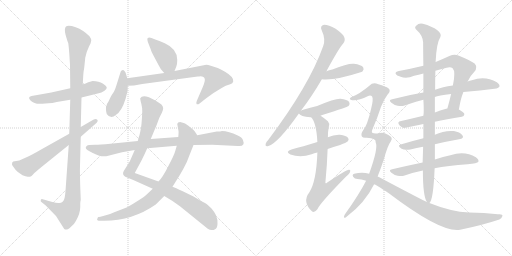
t = 0.00 s
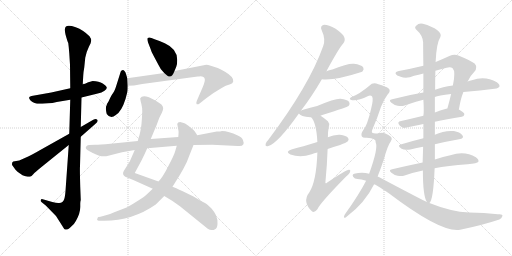
t = 3.58 s
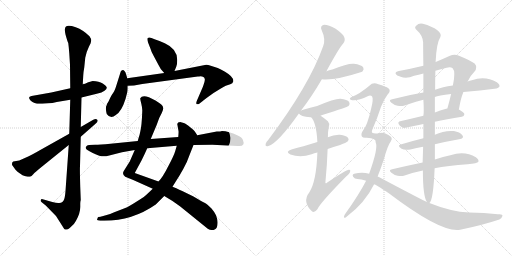
t = 7.16 s
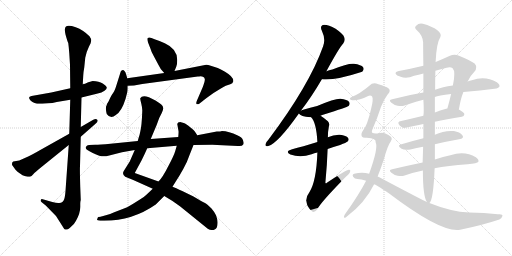
t = 10.73 s
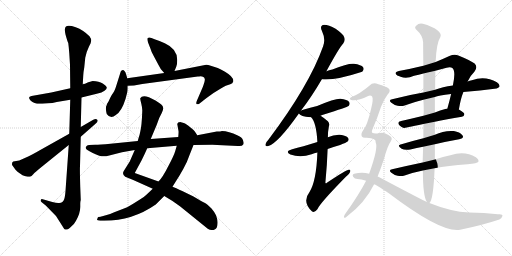
t = 14.31 s
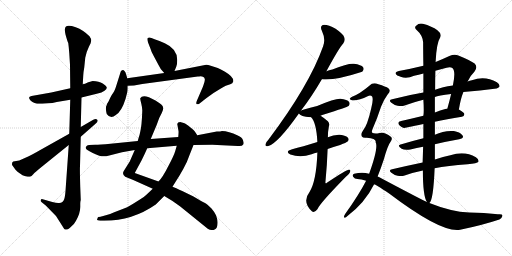
t = 17.89 s

The animated SVG that drew these frames (rendered in a browser with its animation timeline set to each time). Animation: 22 CSS @keyframes rules; one cycle of 17.89 s.

<svg version="1.1" viewBox="0 0 2048 1024" xmlns="http://www.w3.org/2000/svg">
  <g stroke="lightgray" stroke-dasharray="1,1" stroke-width="1" transform="scale(4, 4)">
    <line x1="0" y1="0" x2="256" y2="256"></line>
    <line x1="256" y1="0" x2="0" y2="256"></line>
    <line x1="128" y1="0" x2="128" y2="256"></line>
    <line x1="0" y1="128" x2="256" y2="128"></line>
    <line x1="256" y1="0" x2="512" y2="256"></line>
    <line x1="512" y1="0" x2="256" y2="256"></line>
    <line x1="384" y1="0" x2="384" y2="256"></line>
    <line x1="256" y1="128" x2="512" y2="128"></line>
  </g>
<g transform="scale(1, -1) translate(0, -850)">
   <style type="text/css">
    @keyframes keyframes0 {
      from {
       stroke: black;
       stroke-dashoffset: 553;
       stroke-width: 128;
       }
       64% {
       animation-timing-function: step-end;
       stroke: black;
       stroke-dashoffset: 0;
       stroke-width: 128;
       }
       to {
       stroke: black;
       stroke-width: 1024;
       }
       }
       #make-me-a-hanzi-animation-0 {
         animation: keyframes0 0.700033s both;
         animation-delay: 0.000000s;
         animation-timing-function: linear;
       }
    @keyframes keyframes1 {
      from {
       stroke: black;
       stroke-dashoffset: 1125;
       stroke-width: 128;
       }
       79% {
       animation-timing-function: step-end;
       stroke: black;
       stroke-dashoffset: 0;
       stroke-width: 128;
       }
       to {
       stroke: black;
       stroke-width: 1024;
       }
       }
       #make-me-a-hanzi-animation-1 {
         animation: keyframes1 1.165527s both;
         animation-delay: 0.700033s;
         animation-timing-function: linear;
       }
    @keyframes keyframes2 {
      from {
       stroke: black;
       stroke-dashoffset: 640;
       stroke-width: 128;
       }
       68% {
       animation-timing-function: step-end;
       stroke: black;
       stroke-dashoffset: 0;
       stroke-width: 128;
       }
       to {
       stroke: black;
       stroke-width: 1024;
       }
       }
       #make-me-a-hanzi-animation-2 {
         animation: keyframes2 0.770833s both;
         animation-delay: 1.865560s;
         animation-timing-function: linear;
       }
    @keyframes keyframes3 {
      from {
       stroke: black;
       stroke-dashoffset: 406;
       stroke-width: 128;
       }
       57% {
       animation-timing-function: step-end;
       stroke: black;
       stroke-dashoffset: 0;
       stroke-width: 128;
       }
       to {
       stroke: black;
       stroke-width: 1024;
       }
       }
       #make-me-a-hanzi-animation-3 {
         animation: keyframes3 0.580404s both;
         animation-delay: 2.636393s;
         animation-timing-function: linear;
       }
    @keyframes keyframes4 {
      from {
       stroke: black;
       stroke-dashoffset: 424;
       stroke-width: 128;
       }
       58% {
       animation-timing-function: step-end;
       stroke: black;
       stroke-dashoffset: 0;
       stroke-width: 128;
       }
       to {
       stroke: black;
       stroke-width: 1024;
       }
       }
       #make-me-a-hanzi-animation-4 {
         animation: keyframes4 0.595052s both;
         animation-delay: 3.216797s;
         animation-timing-function: linear;
       }
    @keyframes keyframes5 {
      from {
       stroke: black;
       stroke-dashoffset: 739;
       stroke-width: 128;
       }
       71% {
       animation-timing-function: step-end;
       stroke: black;
       stroke-dashoffset: 0;
       stroke-width: 128;
       }
       to {
       stroke: black;
       stroke-width: 1024;
       }
       }
       #make-me-a-hanzi-animation-5 {
         animation: keyframes5 0.851400s both;
         animation-delay: 3.811849s;
         animation-timing-function: linear;
       }
    @keyframes keyframes6 {
      from {
       stroke: black;
       stroke-dashoffset: 982;
       stroke-width: 128;
       }
       76% {
       animation-timing-function: step-end;
       stroke: black;
       stroke-dashoffset: 0;
       stroke-width: 128;
       }
       to {
       stroke: black;
       stroke-width: 1024;
       }
       }
       #make-me-a-hanzi-animation-6 {
         animation: keyframes6 1.049154s both;
         animation-delay: 4.663249s;
         animation-timing-function: linear;
       }
    @keyframes keyframes7 {
      from {
       stroke: black;
       stroke-dashoffset: 831;
       stroke-width: 128;
       }
       73% {
       animation-timing-function: step-end;
       stroke: black;
       stroke-dashoffset: 0;
       stroke-width: 128;
       }
       to {
       stroke: black;
       stroke-width: 1024;
       }
       }
       #make-me-a-hanzi-animation-7 {
         animation: keyframes7 0.926270s both;
         animation-delay: 5.712403s;
         animation-timing-function: linear;
       }
    @keyframes keyframes8 {
      from {
       stroke: black;
       stroke-dashoffset: 871;
       stroke-width: 128;
       }
       74% {
       animation-timing-function: step-end;
       stroke: black;
       stroke-dashoffset: 0;
       stroke-width: 128;
       }
       to {
       stroke: black;
       stroke-width: 1024;
       }
       }
       #make-me-a-hanzi-animation-8 {
         animation: keyframes8 0.958822s both;
         animation-delay: 6.638673s;
         animation-timing-function: linear;
       }
    @keyframes keyframes9 {
      from {
       stroke: black;
       stroke-dashoffset: 813;
       stroke-width: 128;
       }
       73% {
       animation-timing-function: step-end;
       stroke: black;
       stroke-dashoffset: 0;
       stroke-width: 128;
       }
       to {
       stroke: black;
       stroke-width: 1024;
       }
       }
       #make-me-a-hanzi-animation-9 {
         animation: keyframes9 0.911621s both;
         animation-delay: 7.597495s;
         animation-timing-function: linear;
       }
    @keyframes keyframes10 {
      from {
       stroke: black;
       stroke-dashoffset: 412;
       stroke-width: 128;
       }
       57% {
       animation-timing-function: step-end;
       stroke: black;
       stroke-dashoffset: 0;
       stroke-width: 128;
       }
       to {
       stroke: black;
       stroke-width: 1024;
       }
       }
       #make-me-a-hanzi-animation-10 {
         animation: keyframes10 0.585286s both;
         animation-delay: 8.509116s;
         animation-timing-function: linear;
       }
    @keyframes keyframes11 {
      from {
       stroke: black;
       stroke-dashoffset: 446;
       stroke-width: 128;
       }
       59% {
       animation-timing-function: step-end;
       stroke: black;
       stroke-dashoffset: 0;
       stroke-width: 128;
       }
       to {
       stroke: black;
       stroke-width: 1024;
       }
       }
       #make-me-a-hanzi-animation-11 {
         animation: keyframes11 0.612956s both;
         animation-delay: 9.094402s;
         animation-timing-function: linear;
       }
    @keyframes keyframes12 {
      from {
       stroke: black;
       stroke-dashoffset: 483;
       stroke-width: 128;
       }
       61% {
       animation-timing-function: step-end;
       stroke: black;
       stroke-dashoffset: 0;
       stroke-width: 128;
       }
       to {
       stroke: black;
       stroke-width: 1024;
       }
       }
       #make-me-a-hanzi-animation-12 {
         animation: keyframes12 0.643066s both;
         animation-delay: 9.707358s;
         animation-timing-function: linear;
       }
    @keyframes keyframes13 {
      from {
       stroke: black;
       stroke-dashoffset: 706;
       stroke-width: 128;
       }
       70% {
       animation-timing-function: step-end;
       stroke: black;
       stroke-dashoffset: 0;
       stroke-width: 128;
       }
       to {
       stroke: black;
       stroke-width: 1024;
       }
       }
       #make-me-a-hanzi-animation-13 {
         animation: keyframes13 0.824544s both;
         animation-delay: 10.350424s;
         animation-timing-function: linear;
       }
    @keyframes keyframes14 {
      from {
       stroke: black;
       stroke-dashoffset: 704;
       stroke-width: 128;
       }
       70% {
       animation-timing-function: step-end;
       stroke: black;
       stroke-dashoffset: 0;
       stroke-width: 128;
       }
       to {
       stroke: black;
       stroke-width: 1024;
       }
       }
       #make-me-a-hanzi-animation-14 {
         animation: keyframes14 0.822917s both;
         animation-delay: 11.174968s;
         animation-timing-function: linear;
       }
    @keyframes keyframes15 {
      from {
       stroke: black;
       stroke-dashoffset: 674;
       stroke-width: 128;
       }
       69% {
       animation-timing-function: step-end;
       stroke: black;
       stroke-dashoffset: 0;
       stroke-width: 128;
       }
       to {
       stroke: black;
       stroke-width: 1024;
       }
       }
       #make-me-a-hanzi-animation-15 {
         animation: keyframes15 0.798503s both;
         animation-delay: 11.997885s;
         animation-timing-function: linear;
       }
    @keyframes keyframes16 {
      from {
       stroke: black;
       stroke-dashoffset: 506;
       stroke-width: 128;
       }
       62% {
       animation-timing-function: step-end;
       stroke: black;
       stroke-dashoffset: 0;
       stroke-width: 128;
       }
       to {
       stroke: black;
       stroke-width: 1024;
       }
       }
       #make-me-a-hanzi-animation-16 {
         animation: keyframes16 0.661784s both;
         animation-delay: 12.796388s;
         animation-timing-function: linear;
       }
    @keyframes keyframes17 {
      from {
       stroke: black;
       stroke-dashoffset: 499;
       stroke-width: 128;
       }
       62% {
       animation-timing-function: step-end;
       stroke: black;
       stroke-dashoffset: 0;
       stroke-width: 128;
       }
       to {
       stroke: black;
       stroke-width: 1024;
       }
       }
       #make-me-a-hanzi-animation-17 {
         animation: keyframes17 0.656087s both;
         animation-delay: 13.458172s;
         animation-timing-function: linear;
       }
    @keyframes keyframes18 {
      from {
       stroke: black;
       stroke-dashoffset: 591;
       stroke-width: 128;
       }
       66% {
       animation-timing-function: step-end;
       stroke: black;
       stroke-dashoffset: 0;
       stroke-width: 128;
       }
       to {
       stroke: black;
       stroke-width: 1024;
       }
       }
       #make-me-a-hanzi-animation-18 {
         animation: keyframes18 0.730957s both;
         animation-delay: 14.114259s;
         animation-timing-function: linear;
       }
    @keyframes keyframes19 {
      from {
       stroke: black;
       stroke-dashoffset: 982;
       stroke-width: 128;
       }
       76% {
       animation-timing-function: step-end;
       stroke: black;
       stroke-dashoffset: 0;
       stroke-width: 128;
       }
       to {
       stroke: black;
       stroke-width: 1024;
       }
       }
       #make-me-a-hanzi-animation-19 {
         animation: keyframes19 1.049154s both;
         animation-delay: 14.845216s;
         animation-timing-function: linear;
       }
    @keyframes keyframes20 {
      from {
       stroke: black;
       stroke-dashoffset: 956;
       stroke-width: 128;
       }
       76% {
       animation-timing-function: step-end;
       stroke: black;
       stroke-dashoffset: 0;
       stroke-width: 128;
       }
       to {
       stroke: black;
       stroke-width: 1024;
       }
       }
       #make-me-a-hanzi-animation-20 {
         animation: keyframes20 1.027995s both;
         animation-delay: 15.894370s;
         animation-timing-function: linear;
       }
    @keyframes keyframes21 {
      from {
       stroke: black;
       stroke-dashoffset: 878;
       stroke-width: 128;
       }
       74% {
       animation-timing-function: step-end;
       stroke: black;
       stroke-dashoffset: 0;
       stroke-width: 128;
       }
       to {
       stroke: black;
       stroke-width: 1024;
       }
       }
       #make-me-a-hanzi-animation-21 {
         animation: keyframes21 0.964518s both;
         animation-delay: 16.922365s;
         animation-timing-function: linear;
       }
</style>
<path d="M 227.0 442.5 L 281.0 451.5 L 326.0 460.5 L 387.0 475.5 Q 409.0 480.5 418.0 487.5 Q 428.0 494.5 427.0 500.5 Q 426.0 506.5 411.0 516.5 Q 396.0 526.5 371.0 526.5 L 353.0 521.5 Q 338.0 513.5 331.0 513.5 L 281.0 497.5 L 205.0 480.5 L 126.0 466.5 Q 108.0 462.5 123.0 447.5 Q 138.0 432.5 169.0 435.5 L 194.0 437.5 Q 209.0 437.5 227.0 442.5 Z" fill="lightgray"></path> 
<path d="M 281.0 451.5 L 277.0 315.5 L 275.0 270.5 L 262.0 86.5 Q 260.0 62.5 257.0 54.5 Q 252.0 38.5 237.0 38.5 Q 230.0 36.5 209.0 42.5 L 171.0 53.5 Q 165.0 55.5 163.0 50.5 Q 161.0 44.5 168.0 40.5 L 183.0 28.5 L 224.0 -13.5 L 257.0 -65.5 Q 266.0 -74.5 285.0 -55.5 Q 297.0 -46.5 304.0 -32.5 Q 321.0 -2.5 321.0 22.5 L 321.0 36.5 Q 321.0 44.5 323.0 50.5 L 321.0 102.5 Q 319.0 169.5 320.0 186.5 L 323.0 303.5 L 323.0 342.5 L 326.0 460.5 L 331.0 513.5 L 333.0 548.5 Q 333.0 558.5 337.0 580.5 L 341.0 619.5 Q 346.0 644.5 356.0 664.5 L 361.0 674.5 Q 362.0 674.5 365.0 688.5 Q 365.0 695.5 358.0 705.5 Q 333.0 730.5 303.0 741.5 Q 273.0 751.5 264.0 744.5 Q 256.0 737.5 262.0 712.5 Q 269.0 686.5 273.0 678.5 Q 275.0 664.5 277.0 638.5 L 280.0 591.5 L 281.0 497.5 L 281.0 451.5 Z" fill="lightgray"></path> 
<path d="M 277.0 315.5 L 161.0 250.5 Q 123.0 228.5 115.0 225.5 L 77.0 208.5 L 53.0 204.5 L 49.0 200.5 Q 47.0 191.5 49.0 189.5 L 62.0 171.5 Q 69.0 163.5 80.0 156.5 Q 89.0 148.5 102.0 145.5 Q 115.0 142.5 120.0 143.5 Q 126.0 144.5 133.0 153.5 Q 140.0 161.5 161.0 178.5 L 275.0 270.5 L 323.0 303.5 L 381.0 354.5 Q 395.0 365.5 389.0 371.5 Q 384.0 376.5 373.0 371.5 L 323.0 342.5 L 277.0 315.5 Z" fill="lightgray"></path> 
<path d="M 698.0 566.5 L 705.0 583.5 Q 709.0 592.5 709.0 610.5 Q 709.0 655.5 659.0 677.5 Q 636.0 687.5 621.0 692.5 L 606.0 698.5 Q 596.0 702.5 591.0 698.5 Q 587.0 694.5 593.0 678.5 L 602.0 655.5 Q 605.0 642.5 617.0 622.5 L 633.0 592.5 Q 641.0 573.5 657.0 558.5 C 678.0 537.5 687.0 538.5 698.0 566.5 Z" fill="lightgray"></path> 
<path d="M 509.0 537.5 L 505.0 551.5 Q 499.0 571.5 489.0 569.5 Q 484.0 568.5 483.0 564.5 L 466.0 510.5 Q 459.0 487.5 453.0 479.5 Q 447.0 471.5 442.0 461.5 L 434.0 444.5 Q 427.0 434.5 427.0 430.5 Q 422.0 422.5 424.0 410.5 Q 425.0 399.5 427.0 394.5 Q 443.0 371.5 463.0 390.5 Q 486.0 403.5 502.0 454.5 L 510.0 485.5 Q 511.0 490.5 511.0 507.5 L 509.0 537.5 Z" fill="lightgray"></path> 
<path d="M 657.0 558.5 L 509.0 537.5 C 479.0 533.5 481.0 506.5 511.0 507.5 L 536.0 508.5 L 569.0 514.5 L 791.0 544.5 Q 798.0 544.5 801.0 545.5 Q 817.0 545.5 819.0 534.5 Q 821.0 527.5 812.0 504.5 L 787.0 446.5 Q 783.0 436.5 787.0 433.5 Q 787.0 432.5 790.0 433.5 Q 794.0 433.5 797.0 435.5 L 811.0 446.5 Q 822.0 456.5 829.0 460.5 L 854.0 478.5 L 885.0 497.5 Q 897.0 505.5 903.0 507.5 L 921.0 513.5 Q 931.0 516.5 933.0 524.5 Q 936.0 542.5 900.0 563.5 Q 882.0 574.5 871.0 578.5 L 843.0 587.5 Q 832.0 591.5 825.0 591.5 L 698.0 566.5 L 657.0 558.5 Z" fill="lightgray"></path> 
<path d="M 603.0 294.5 L 627.0 351.5 Q 636.0 380.5 647.0 398.5 L 651.0 408.5 Q 658.0 426.5 637.0 438.5 Q 605.0 460.5 585.0 464.5 Q 566.0 467.5 561.0 457.5 Q 560.0 455.5 565.0 436.5 Q 570.0 416.5 569.0 404.5 Q 567.0 346.5 561.0 323.5 Q 558.0 307.5 554.0 297.5 L 551.0 286.5 L 539.0 250.5 L 519.0 204.5 L 495.0 166.5 Q 487.0 152.5 501.0 143.5 L 533.0 130.5 L 611.0 95.5 L 657.0 66.5 L 690.0 46.5 L 721.0 24.5 L 831.0 -64.5 Q 846.0 -75.5 862.0 -65.5 Q 869.0 -61.5 870.0 -45.5 Q 872.0 -30.5 864.0 -10.5 Q 858.0 2.5 846.0 16.5 Q 828.0 34.5 818.0 39.5 Q 809.0 43.5 774.0 64.5 L 733.0 84.5 Q 723.0 89.5 690.0 103.5 L 634.0 124.5 L 539.0 158.5 L 566.0 208.5 Q 579.0 234.5 589.0 257.5 L 603.0 294.5 Z" fill="lightgray"></path> 
<path d="M 789.0 309.5 L 780.0 323.5 Q 779.0 326.5 762.0 340.5 Q 744.0 356.5 735.0 358.5 L 724.0 361.5 Q 710.0 362.5 709.0 354.5 L 714.0 326.5 Q 715.0 322.5 713.0 302.5 L 707.0 267.5 L 701.0 246.5 Q 696.0 228.5 673.0 185.5 Q 651.0 141.5 634.0 124.5 L 611.0 95.5 L 591.0 76.5 Q 581.0 65.5 547.0 44.5 Q 514.0 23.5 501.0 18.5 L 457.0 1.5 Q 434.0 -9.5 420.0 -11.5 L 398.0 -17.5 Q 391.0 -16.5 389.0 -25.5 Q 385.0 -32.5 401.0 -32.5 L 417.0 -32.5 Q 530.0 -32.5 623.0 32.5 L 657.0 66.5 L 690.0 103.5 L 703.0 124.5 Q 717.0 145.5 733.0 174.5 Q 749.0 202.5 757.0 227.5 L 774.0 270.5 C 785.0 298.5 789.0 309.5 789.0 309.5 Z" fill="lightgray"></path> 
<path d="M 867.0 324.5 L 789.0 309.5 L 713.0 302.5 L 603.0 294.5 L 551.0 286.5 L 442.0 275.5 Q 398.0 271.5 381.0 271.5 L 356.0 270.5 Q 347.0 270.5 345.0 264.5 Q 337.0 255.5 358.0 245.5 L 371.0 238.5 Q 395.0 226.5 407.0 225.5 Q 419.0 223.5 437.0 228.5 L 488.0 241.5 L 539.0 250.5 L 589.0 257.5 L 707.0 267.5 L 774.0 270.5 L 849.0 271.5 L 951.0 266.5 Q 968.0 264.5 973.0 272.5 Q 977.0 276.5 972.0 289.5 Q 968.0 301.5 951.0 308.5 Q 914.0 326.5 888.0 326.5 Q 883.0 324.5 867.0 324.5 Z" fill="lightgray"></path> 
<path d="M 1203.5 407.0 Q 1204.5 410.0 1206.5 411.0 Q 1246.5 463.0 1287.5 533.0 L 1305.5 565.0 Q 1356.5 659.0 1373.5 677.0 Q 1382.5 689.0 1376.5 702.0 Q 1372.5 714.0 1342.5 735.0 Q 1314.5 751.0 1296.5 751.0 Q 1277.5 748.0 1287.5 727.0 Q 1303.5 693.0 1292.5 665.0 Q 1237.5 509.0 1073.5 291.0 Q 1063.5 281.0 1062.5 274.0 Q 1059.5 262.0 1073.5 266.0 Q 1110.5 276.0 1195.5 396.0 L 1203.5 407.0 Z" fill="lightgray"></path> 
<path d="M 1287.5 533.0 Q 1338.5 527.0 1445.5 562.0 Q 1448.5 563.0 1450.5 565.0 Q 1457.5 574.0 1452.5 581.0 Q 1445.5 591.0 1415.5 595.0 Q 1393.5 598.0 1329.5 572.0 Q 1323.5 572.0 1305.5 565.0 C 1277.5 554.0 1257.5 536.0 1287.5 533.0 Z" fill="lightgray"></path> 
<path d="M 1282.5 387.0 Q 1288.5 390.0 1295.5 392.0 Q 1389.5 422.0 1394.5 426.0 Q 1401.5 435.0 1396.5 442.0 Q 1389.5 452.0 1361.5 455.0 Q 1339.5 456.0 1268.5 426.0 Q 1241.5 419.0 1212.5 411.0 Q 1205.5 410.0 1203.5 407.0 C 1191.5 400.0 1191.5 400.0 1195.5 396.0 Q 1201.5 384.0 1241.5 381.0 Q 1242.5 381.0 1244.5 381.0 L 1282.5 387.0 Z" fill="lightgray"></path> 
<path d="M 1310.5 254.0 Q 1332.5 263.0 1360.5 270.0 Q 1385.5 280.0 1390.5 284.0 Q 1397.5 291.0 1392.5 298.0 Q 1385.5 308.0 1359.5 311.0 Q 1334.5 312.0 1311.5 301.0 L 1269.5 282.0 Q 1208.5 263.0 1168.5 253.0 Q 1137.5 244.0 1161.5 232.0 Q 1201.5 217.0 1246.5 233.0 Q 1256.5 237.0 1269.5 240.0 L 1310.5 254.0 Z" fill="lightgray"></path> 
<path d="M 1269.5 240.0 Q 1265.5 125.0 1237.5 81.0 Q 1207.5 42.0 1248.5 4.0 Q 1258.5 -2.0 1269.5 13.0 Q 1279.5 37.0 1383.5 143.0 Q 1398.5 155.0 1400.5 163.0 Q 1403.5 172.0 1395.5 171.0 Q 1385.5 171.0 1307.5 119.0 Q 1303.5 115.0 1301.5 119.0 Q 1308.5 192.0 1310.5 254.0 L 1311.5 301.0 Q 1311.5 325.0 1315.5 344.0 Q 1319.5 356.0 1311.5 365.0 Q 1296.5 378.0 1282.5 387.0 C 1257.5 404.0 1227.5 406.0 1244.5 381.0 Q 1265.5 360.0 1269.5 282.0 L 1269.5 240.0 Z" fill="lightgray"></path> 
<path d="M 1835.5 412.0 Q 1842.5 455.0 1853.5 482.0 L 1870.5 524.0 Q 1882.5 549.0 1897.5 563.0 Q 1912.5 581.0 1898.5 596.0 Q 1882.5 608.0 1833.5 628.0 Q 1817.5 635.0 1797.5 626.0 Q 1769.5 613.0 1742.5 602.0 L 1693.5 587.0 Q 1644.5 575.0 1595.5 566.0 Q 1580.5 563.0 1582.5 555.0 Q 1585.5 548.0 1602.5 543.0 Q 1626.5 534.0 1656.5 547.0 Q 1674.5 551.0 1693.5 556.0 L 1741.5 567.0 Q 1763.5 574.0 1786.5 579.0 Q 1802.5 583.0 1810.5 577.0 Q 1823.5 564.0 1811.5 508.0 L 1804.5 474.0 Q 1797.5 444.0 1789.5 416.0 C 1781.5 387.0 1830.5 382.0 1835.5 412.0 Z" fill="lightgray"></path> 
<path d="M 1853.5 482.0 Q 1919.5 488.0 1986.5 496.0 Q 1993.5 499.0 1997.5 503.0 Q 2000.5 512.0 1987.5 521.0 Q 1939.5 549.0 1887.5 529.0 Q 1878.5 528.0 1870.5 524.0 L 1811.5 508.0 Q 1769.5 502.0 1740.5 491.0 L 1693.5 480.0 Q 1633.5 470.0 1568.5 453.0 Q 1552.5 450.0 1565.5 439.0 Q 1577.5 429.0 1590.5 427.0 Q 1606.5 424.0 1618.5 428.0 Q 1652.5 441.0 1693.5 451.0 L 1739.5 462.0 Q 1752.5 469.0 1804.5 474.0 L 1853.5 482.0 Z" fill="lightgray"></path> 
<path d="M 1739.5 363.0 Q 1785.5 373.0 1847.5 383.0 Q 1856.5 384.0 1857.5 393.0 Q 1857.5 400.0 1835.5 412.0 L 1789.5 416.0 Q 1785.5 416.0 1784.5 415.0 Q 1759.5 408.0 1739.5 400.0 L 1693.5 387.0 Q 1644.5 375.0 1604.5 366.0 Q 1585.5 363.0 1598.5 348.0 Q 1605.5 341.0 1615.5 338.0 Q 1616.5 338.0 1693.5 354.0 L 1739.5 363.0 Z" fill="lightgray"></path> 
<path d="M 1739.5 273.0 Q 1790.5 285.0 1836.5 293.0 Q 1858.5 297.0 1849.5 309.0 Q 1839.5 322.0 1815.5 326.0 Q 1775.5 329.0 1739.5 311.0 L 1693.5 297.0 Q 1644.5 285.0 1602.5 272.0 Q 1586.5 268.0 1606.5 255.0 Q 1618.5 248.0 1641.5 252.0 Q 1666.5 258.0 1692.5 263.0 L 1739.5 273.0 Z" fill="lightgray"></path> 
<path d="M 1738.5 177.0 Q 1790.5 187.0 1870.5 193.0 Q 1909.5 197.0 1913.5 203.0 Q 1916.5 212.0 1903.5 221.0 Q 1858.5 248.0 1801.5 229.0 Q 1773.5 223.0 1739.5 212.0 L 1690.5 200.0 Q 1632.5 188.0 1568.5 173.0 Q 1552.5 170.0 1565.5 159.0 Q 1577.5 149.0 1590.5 147.0 Q 1606.5 144.0 1618.5 148.0 Q 1651.5 160.0 1691.5 168.0 L 1738.5 177.0 Z" fill="lightgray"></path> 
<path d="M 1717.5 38.0 Q 1733.5 50.0 1738.5 177.0 L 1739.5 212.0 Q 1739.5 240.0 1739.5 273.0 L 1739.5 311.0 Q 1739.5 335.0 1739.5 363.0 L 1739.5 400.0 Q 1739.5 433.0 1739.5 462.0 L 1740.5 491.0 Q 1740.5 533.0 1741.5 567.0 L 1742.5 602.0 Q 1745.5 677.0 1761.5 702.0 Q 1767.5 715.0 1749.5 729.0 Q 1728.5 745.0 1691.5 755.0 Q 1675.5 759.0 1664.5 747.0 Q 1655.5 740.0 1666.5 730.0 Q 1690.5 709.0 1692.5 681.0 Q 1692.5 644.0 1693.5 587.0 L 1693.5 556.0 Q 1693.5 522.0 1693.5 480.0 L 1693.5 451.0 Q 1696.5 403.0 1693.5 387.0 L 1693.5 354.0 Q 1693.5 324.0 1693.5 297.0 L 1692.5 263.0 Q 1691.5 230.0 1690.5 200.0 L 1691.5 168.0 Q 1691.5 66.0 1707.5 42.0 C 1712.5 28.0 1712.5 28.0 1717.5 38.0 Z" fill="lightgray"></path> 
<path d="M 1502.5 281.0 Q 1514.5 260.0 1476.5 155.0 L 1464.5 127.0 Q 1434.5 69.0 1380.5 -6.0 Q 1373.5 -18.0 1376.5 -20.0 Q 1380.5 -23.0 1387.5 -16.0 Q 1459.5 38.0 1496.5 113.0 L 1510.5 144.0 Q 1523.5 177.0 1535.5 213.0 Q 1550.5 268.0 1563.5 285.0 Q 1570.5 295.0 1564.5 302.0 Q 1554.5 312.0 1541.5 316.0 Q 1529.5 322.0 1509.5 316.0 Q 1493.5 315.0 1489.5 319.0 Q 1485.5 320.0 1489.5 332.0 Q 1508.5 375.0 1524.5 424.0 Q 1537.5 455.0 1550.5 472.0 Q 1565.5 487.0 1553.5 497.0 Q 1543.5 504.0 1513.5 513.0 Q 1491.5 522.0 1478.5 508.0 Q 1438.5 474.0 1406.5 462.0 Q 1394.5 456.0 1402.5 451.0 Q 1423.5 442.0 1472.5 466.0 Q 1482.5 470.0 1488.5 464.0 Q 1494.5 454.0 1484.5 415.0 Q 1469.5 348.0 1451.5 327.0 Q 1442.5 314.0 1447.5 304.0 Q 1451.5 297.0 1467.5 299.0 Q 1506.5 296.0 1502.5 281.0 Z" fill="lightgray"></path> 
<path d="M 1476.5 155.0 Q 1449.5 164.0 1416.5 155.0 Q 1407.5 151.0 1412.5 143.0 Q 1418.5 134.0 1429.5 134.0 Q 1445.5 134.0 1464.5 127.0 L 1496.5 113.0 Q 1500.5 113.0 1556.5 76.0 Q 1766.5 -83.0 1840.5 -69.0 Q 1928.5 -51.0 1997.5 -28.0 Q 2007.5 -22.0 2009.5 -14.0 Q 2012.5 -5.0 1991.5 -7.0 Q 1936.5 -1.0 1876.5 0.0 Q 1804.5 3.0 1717.5 38.0 L 1707.5 42.0 Q 1692.5 48.0 1528.5 135.0 Q 1519.5 141.0 1510.5 144.0 L 1476.5 155.0 Z" fill="lightgray"></path> 
      <clipPath id="make-me-a-hanzi-clip-0">
      <path d="M 227.0 442.5 L 281.0 451.5 L 326.0 460.5 L 387.0 475.5 Q 409.0 480.5 418.0 487.5 Q 428.0 494.5 427.0 500.5 Q 426.0 506.5 411.0 516.5 Q 396.0 526.5 371.0 526.5 L 353.0 521.5 Q 338.0 513.5 331.0 513.5 L 281.0 497.5 L 205.0 480.5 L 126.0 466.5 Q 108.0 462.5 123.0 447.5 Q 138.0 432.5 169.0 435.5 L 194.0 437.5 Q 209.0 437.5 227.0 442.5 Z" fill="lightgray"></path>
      </clipPath>
      <path clip-path="url(#make-me-a-hanzi-clip-0)" d="M 125.0 456.5 L 160.0 452.5 L 271.0 471.5 L 377.0 500.5 L 416.0 498.5 " fill="none" id="make-me-a-hanzi-animation-0" stroke-dasharray="425 850" stroke-linecap="round"></path>

      <clipPath id="make-me-a-hanzi-clip-1">
      <path d="M 281.0 451.5 L 277.0 315.5 L 275.0 270.5 L 262.0 86.5 Q 260.0 62.5 257.0 54.5 Q 252.0 38.5 237.0 38.5 Q 230.0 36.5 209.0 42.5 L 171.0 53.5 Q 165.0 55.5 163.0 50.5 Q 161.0 44.5 168.0 40.5 L 183.0 28.5 L 224.0 -13.5 L 257.0 -65.5 Q 266.0 -74.5 285.0 -55.5 Q 297.0 -46.5 304.0 -32.5 Q 321.0 -2.5 321.0 22.5 L 321.0 36.5 Q 321.0 44.5 323.0 50.5 L 321.0 102.5 Q 319.0 169.5 320.0 186.5 L 323.0 303.5 L 323.0 342.5 L 326.0 460.5 L 331.0 513.5 L 333.0 548.5 Q 333.0 558.5 337.0 580.5 L 341.0 619.5 Q 346.0 644.5 356.0 664.5 L 361.0 674.5 Q 362.0 674.5 365.0 688.5 Q 365.0 695.5 358.0 705.5 Q 333.0 730.5 303.0 741.5 Q 273.0 751.5 264.0 744.5 Q 256.0 737.5 262.0 712.5 Q 269.0 686.5 273.0 678.5 Q 275.0 664.5 277.0 638.5 L 280.0 591.5 L 281.0 497.5 L 281.0 451.5 Z" fill="lightgray"></path>
      </clipPath>
      <path clip-path="url(#make-me-a-hanzi-clip-1)" d="M 272.0 735.5 L 317.0 683.5 L 306.0 552.5 L 290.0 48.5 L 282.0 19.5 L 269.0 0.5 L 223.0 16.5 L 169.0 47.5 " fill="none" id="make-me-a-hanzi-animation-1" stroke-dasharray="997 1994" stroke-linecap="round"></path>

      <clipPath id="make-me-a-hanzi-clip-2">
      <path d="M 277.0 315.5 L 161.0 250.5 Q 123.0 228.5 115.0 225.5 L 77.0 208.5 L 53.0 204.5 L 49.0 200.5 Q 47.0 191.5 49.0 189.5 L 62.0 171.5 Q 69.0 163.5 80.0 156.5 Q 89.0 148.5 102.0 145.5 Q 115.0 142.5 120.0 143.5 Q 126.0 144.5 133.0 153.5 Q 140.0 161.5 161.0 178.5 L 275.0 270.5 L 323.0 303.5 L 381.0 354.5 Q 395.0 365.5 389.0 371.5 Q 384.0 376.5 373.0 371.5 L 323.0 342.5 L 277.0 315.5 Z" fill="lightgray"></path>
      </clipPath>
      <path clip-path="url(#make-me-a-hanzi-clip-2)" d="M 59.0 195.5 L 83.0 184.5 L 110.0 182.5 L 384.0 367.5 " fill="none" id="make-me-a-hanzi-animation-2" stroke-dasharray="512 1024" stroke-linecap="round"></path>

      <clipPath id="make-me-a-hanzi-clip-3">
      <path d="M 698.0 566.5 L 705.0 583.5 Q 709.0 592.5 709.0 610.5 Q 709.0 655.5 659.0 677.5 Q 636.0 687.5 621.0 692.5 L 606.0 698.5 Q 596.0 702.5 591.0 698.5 Q 587.0 694.5 593.0 678.5 L 602.0 655.5 Q 605.0 642.5 617.0 622.5 L 633.0 592.5 Q 641.0 573.5 657.0 558.5 C 678.0 537.5 687.0 538.5 698.0 566.5 Z" fill="lightgray"></path>
      </clipPath>
      <path clip-path="url(#make-me-a-hanzi-clip-3)" d="M 599.0 693.5 L 657.0 633.5 L 671.0 598.5 L 689.0 575.5 " fill="none" id="make-me-a-hanzi-animation-3" stroke-dasharray="278 556" stroke-linecap="round"></path>

      <clipPath id="make-me-a-hanzi-clip-4">
      <path d="M 509.0 537.5 L 505.0 551.5 Q 499.0 571.5 489.0 569.5 Q 484.0 568.5 483.0 564.5 L 466.0 510.5 Q 459.0 487.5 453.0 479.5 Q 447.0 471.5 442.0 461.5 L 434.0 444.5 Q 427.0 434.5 427.0 430.5 Q 422.0 422.5 424.0 410.5 Q 425.0 399.5 427.0 394.5 Q 443.0 371.5 463.0 390.5 Q 486.0 403.5 502.0 454.5 L 510.0 485.5 Q 511.0 490.5 511.0 507.5 L 509.0 537.5 Z" fill="lightgray"></path>
      </clipPath>
      <path clip-path="url(#make-me-a-hanzi-clip-4)" d="M 491.0 561.5 L 485.0 486.5 L 446.0 402.5 " fill="none" id="make-me-a-hanzi-animation-4" stroke-dasharray="296 592" stroke-linecap="round"></path>

      <clipPath id="make-me-a-hanzi-clip-5">
      <path d="M 657.0 558.5 L 509.0 537.5 C 479.0 533.5 481.0 506.5 511.0 507.5 L 536.0 508.5 L 569.0 514.5 L 791.0 544.5 Q 798.0 544.5 801.0 545.5 Q 817.0 545.5 819.0 534.5 Q 821.0 527.5 812.0 504.5 L 787.0 446.5 Q 783.0 436.5 787.0 433.5 Q 787.0 432.5 790.0 433.5 Q 794.0 433.5 797.0 435.5 L 811.0 446.5 Q 822.0 456.5 829.0 460.5 L 854.0 478.5 L 885.0 497.5 Q 897.0 505.5 903.0 507.5 L 921.0 513.5 Q 931.0 516.5 933.0 524.5 Q 936.0 542.5 900.0 563.5 Q 882.0 574.5 871.0 578.5 L 843.0 587.5 Q 832.0 591.5 825.0 591.5 L 698.0 566.5 L 657.0 558.5 Z" fill="lightgray"></path>
      </clipPath>
      <path clip-path="url(#make-me-a-hanzi-clip-5)" d="M 517.0 515.5 L 533.0 525.5 L 563.0 530.5 L 794.0 565.5 L 826.0 565.5 L 863.0 534.5 L 789.0 440.5 " fill="none" id="make-me-a-hanzi-animation-5" stroke-dasharray="611 1222" stroke-linecap="round"></path>

      <clipPath id="make-me-a-hanzi-clip-6">
      <path d="M 603.0 294.5 L 627.0 351.5 Q 636.0 380.5 647.0 398.5 L 651.0 408.5 Q 658.0 426.5 637.0 438.5 Q 605.0 460.5 585.0 464.5 Q 566.0 467.5 561.0 457.5 Q 560.0 455.5 565.0 436.5 Q 570.0 416.5 569.0 404.5 Q 567.0 346.5 561.0 323.5 Q 558.0 307.5 554.0 297.5 L 551.0 286.5 L 539.0 250.5 L 519.0 204.5 L 495.0 166.5 Q 487.0 152.5 501.0 143.5 L 533.0 130.5 L 611.0 95.5 L 657.0 66.5 L 690.0 46.5 L 721.0 24.5 L 831.0 -64.5 Q 846.0 -75.5 862.0 -65.5 Q 869.0 -61.5 870.0 -45.5 Q 872.0 -30.5 864.0 -10.5 Q 858.0 2.5 846.0 16.5 Q 828.0 34.5 818.0 39.5 Q 809.0 43.5 774.0 64.5 L 733.0 84.5 Q 723.0 89.5 690.0 103.5 L 634.0 124.5 L 539.0 158.5 L 566.0 208.5 Q 579.0 234.5 589.0 257.5 L 603.0 294.5 Z" fill="lightgray"></path>
      </clipPath>
      <path clip-path="url(#make-me-a-hanzi-clip-6)" d="M 570.0 455.5 L 592.0 435.5 L 608.0 408.5 L 575.0 284.5 L 539.0 198.5 L 517.0 161.5 L 533.0 145.5 L 634.0 104.5 L 741.0 47.5 L 816.0 -4.5 L 849.0 -49.5 " fill="none" id="make-me-a-hanzi-animation-6" stroke-dasharray="854 1708" stroke-linecap="round"></path>

      <clipPath id="make-me-a-hanzi-clip-7">
      <path d="M 789.0 309.5 L 780.0 323.5 Q 779.0 326.5 762.0 340.5 Q 744.0 356.5 735.0 358.5 L 724.0 361.5 Q 710.0 362.5 709.0 354.5 L 714.0 326.5 Q 715.0 322.5 713.0 302.5 L 707.0 267.5 L 701.0 246.5 Q 696.0 228.5 673.0 185.5 Q 651.0 141.5 634.0 124.5 L 611.0 95.5 L 591.0 76.5 Q 581.0 65.5 547.0 44.5 Q 514.0 23.5 501.0 18.5 L 457.0 1.5 Q 434.0 -9.5 420.0 -11.5 L 398.0 -17.5 Q 391.0 -16.5 389.0 -25.5 Q 385.0 -32.5 401.0 -32.5 L 417.0 -32.5 Q 530.0 -32.5 623.0 32.5 L 657.0 66.5 L 690.0 103.5 L 703.0 124.5 Q 717.0 145.5 733.0 174.5 Q 749.0 202.5 757.0 227.5 L 774.0 270.5 C 785.0 298.5 789.0 309.5 789.0 309.5 Z" fill="lightgray"></path>
      </clipPath>
      <path clip-path="url(#make-me-a-hanzi-clip-7)" d="M 720.0 350.5 L 735.0 334.5 L 749.0 302.5 L 742.0 275.5 L 723.0 219.5 L 697.0 168.5 L 649.0 98.5 L 590.0 40.5 L 524.0 5.5 L 440.0 -19.5 L 397.0 -25.5 " fill="none" id="make-me-a-hanzi-animation-7" stroke-dasharray="703 1406" stroke-linecap="round"></path>

      <clipPath id="make-me-a-hanzi-clip-8">
      <path d="M 867.0 324.5 L 789.0 309.5 L 713.0 302.5 L 603.0 294.5 L 551.0 286.5 L 442.0 275.5 Q 398.0 271.5 381.0 271.5 L 356.0 270.5 Q 347.0 270.5 345.0 264.5 Q 337.0 255.5 358.0 245.5 L 371.0 238.5 Q 395.0 226.5 407.0 225.5 Q 419.0 223.5 437.0 228.5 L 488.0 241.5 L 539.0 250.5 L 589.0 257.5 L 707.0 267.5 L 774.0 270.5 L 849.0 271.5 L 951.0 266.5 Q 968.0 264.5 973.0 272.5 Q 977.0 276.5 972.0 289.5 Q 968.0 301.5 951.0 308.5 Q 914.0 326.5 888.0 326.5 Q 883.0 324.5 867.0 324.5 Z" fill="lightgray"></path>
      </clipPath>
      <path clip-path="url(#make-me-a-hanzi-clip-8)" d="M 355.0 259.5 L 424.0 249.5 L 586.0 275.5 L 892.0 298.5 L 935.0 291.5 L 963.0 278.5 " fill="none" id="make-me-a-hanzi-animation-8" stroke-dasharray="743 1486" stroke-linecap="round"></path>

      <clipPath id="make-me-a-hanzi-clip-9">
      <path d="M 1203.5 407.0 Q 1204.5 410.0 1206.5 411.0 Q 1246.5 463.0 1287.5 533.0 L 1305.5 565.0 Q 1356.5 659.0 1373.5 677.0 Q 1382.5 689.0 1376.5 702.0 Q 1372.5 714.0 1342.5 735.0 Q 1314.5 751.0 1296.5 751.0 Q 1277.5 748.0 1287.5 727.0 Q 1303.5 693.0 1292.5 665.0 Q 1237.5 509.0 1073.5 291.0 Q 1063.5 281.0 1062.5 274.0 Q 1059.5 262.0 1073.5 266.0 Q 1110.5 276.0 1195.5 396.0 L 1203.5 407.0 Z" fill="lightgray"></path>
      </clipPath>
      <path clip-path="url(#make-me-a-hanzi-clip-9)" d="M 1297.5 737.0 L 1322.5 714.0 L 1335.5 691.0 L 1299.5 606.0 L 1240.5 498.0 L 1174.5 397.0 L 1098.5 299.0 L 1071.5 275.0 " fill="none" id="make-me-a-hanzi-animation-9" stroke-dasharray="685 1370" stroke-linecap="round"></path>

      <clipPath id="make-me-a-hanzi-clip-10">
      <path d="M 1287.5 533.0 Q 1338.5 527.0 1445.5 562.0 Q 1448.5 563.0 1450.5 565.0 Q 1457.5 574.0 1452.5 581.0 Q 1445.5 591.0 1415.5 595.0 Q 1393.5 598.0 1329.5 572.0 Q 1323.5 572.0 1305.5 565.0 C 1277.5 554.0 1257.5 536.0 1287.5 533.0 Z" fill="lightgray"></path>
      </clipPath>
      <path clip-path="url(#make-me-a-hanzi-clip-10)" d="M 1292.5 537.0 L 1317.5 551.0 L 1404.5 573.0 L 1442.5 574.0 " fill="none" id="make-me-a-hanzi-animation-10" stroke-dasharray="284 568" stroke-linecap="round"></path>

      <clipPath id="make-me-a-hanzi-clip-11">
      <path d="M 1282.5 387.0 Q 1288.5 390.0 1295.5 392.0 Q 1389.5 422.0 1394.5 426.0 Q 1401.5 435.0 1396.5 442.0 Q 1389.5 452.0 1361.5 455.0 Q 1339.5 456.0 1268.5 426.0 Q 1241.5 419.0 1212.5 411.0 Q 1205.5 410.0 1203.5 407.0 C 1191.5 400.0 1191.5 400.0 1195.5 396.0 Q 1201.5 384.0 1241.5 381.0 Q 1242.5 381.0 1244.5 381.0 L 1282.5 387.0 Z" fill="lightgray"></path>
      </clipPath>
      <path clip-path="url(#make-me-a-hanzi-clip-11)" d="M 1203.5 399.0 L 1234.5 398.0 L 1353.5 433.0 L 1388.5 434.0 " fill="none" id="make-me-a-hanzi-animation-11" stroke-dasharray="318 636" stroke-linecap="round"></path>

      <clipPath id="make-me-a-hanzi-clip-12">
      <path d="M 1310.5 254.0 Q 1332.5 263.0 1360.5 270.0 Q 1385.5 280.0 1390.5 284.0 Q 1397.5 291.0 1392.5 298.0 Q 1385.5 308.0 1359.5 311.0 Q 1334.5 312.0 1311.5 301.0 L 1269.5 282.0 Q 1208.5 263.0 1168.5 253.0 Q 1137.5 244.0 1161.5 232.0 Q 1201.5 217.0 1246.5 233.0 Q 1256.5 237.0 1269.5 240.0 L 1310.5 254.0 Z" fill="lightgray"></path>
      </clipPath>
      <path clip-path="url(#make-me-a-hanzi-clip-12)" d="M 1162.5 243.0 L 1196.5 242.0 L 1233.5 250.0 L 1344.5 289.0 L 1381.5 292.0 " fill="none" id="make-me-a-hanzi-animation-12" stroke-dasharray="355 710" stroke-linecap="round"></path>

      <clipPath id="make-me-a-hanzi-clip-13">
      <path d="M 1269.5 240.0 Q 1265.5 125.0 1237.5 81.0 Q 1207.5 42.0 1248.5 4.0 Q 1258.5 -2.0 1269.5 13.0 Q 1279.5 37.0 1383.5 143.0 Q 1398.5 155.0 1400.5 163.0 Q 1403.5 172.0 1395.5 171.0 Q 1385.5 171.0 1307.5 119.0 Q 1303.5 115.0 1301.5 119.0 Q 1308.5 192.0 1310.5 254.0 L 1311.5 301.0 Q 1311.5 325.0 1315.5 344.0 Q 1319.5 356.0 1311.5 365.0 Q 1296.5 378.0 1282.5 387.0 C 1257.5 404.0 1227.5 406.0 1244.5 381.0 Q 1265.5 360.0 1269.5 282.0 L 1269.5 240.0 Z" fill="lightgray"></path>
      </clipPath>
      <path clip-path="url(#make-me-a-hanzi-clip-13)" d="M 1251.5 380.0 L 1277.5 365.0 L 1289.5 342.0 L 1289.5 220.0 L 1277.5 109.0 L 1281.5 88.0 L 1312.5 97.0 L 1394.5 165.0 " fill="none" id="make-me-a-hanzi-animation-13" stroke-dasharray="578 1156" stroke-linecap="round"></path>

      <clipPath id="make-me-a-hanzi-clip-14">
      <path d="M 1835.5 412.0 Q 1842.5 455.0 1853.5 482.0 L 1870.5 524.0 Q 1882.5 549.0 1897.5 563.0 Q 1912.5 581.0 1898.5 596.0 Q 1882.5 608.0 1833.5 628.0 Q 1817.5 635.0 1797.5 626.0 Q 1769.5 613.0 1742.5 602.0 L 1693.5 587.0 Q 1644.5 575.0 1595.5 566.0 Q 1580.5 563.0 1582.5 555.0 Q 1585.5 548.0 1602.5 543.0 Q 1626.5 534.0 1656.5 547.0 Q 1674.5 551.0 1693.5 556.0 L 1741.5 567.0 Q 1763.5 574.0 1786.5 579.0 Q 1802.5 583.0 1810.5 577.0 Q 1823.5 564.0 1811.5 508.0 L 1804.5 474.0 Q 1797.5 444.0 1789.5 416.0 C 1781.5 387.0 1830.5 382.0 1835.5 412.0 Z" fill="lightgray"></path>
      </clipPath>
      <path clip-path="url(#make-me-a-hanzi-clip-14)" d="M 1590.5 556.0 L 1621.5 555.0 L 1683.5 568.0 L 1799.5 603.0 L 1831.5 598.0 L 1845.5 586.0 L 1853.5 567.0 L 1817.5 435.0 L 1797.5 421.0 " fill="none" id="make-me-a-hanzi-animation-14" stroke-dasharray="576 1152" stroke-linecap="round"></path>

      <clipPath id="make-me-a-hanzi-clip-15">
      <path d="M 1853.5 482.0 Q 1919.5 488.0 1986.5 496.0 Q 1993.5 499.0 1997.5 503.0 Q 2000.5 512.0 1987.5 521.0 Q 1939.5 549.0 1887.5 529.0 Q 1878.5 528.0 1870.5 524.0 L 1811.5 508.0 Q 1769.5 502.0 1740.5 491.0 L 1693.5 480.0 Q 1633.5 470.0 1568.5 453.0 Q 1552.5 450.0 1565.5 439.0 Q 1577.5 429.0 1590.5 427.0 Q 1606.5 424.0 1618.5 428.0 Q 1652.5 441.0 1693.5 451.0 L 1739.5 462.0 Q 1752.5 469.0 1804.5 474.0 L 1853.5 482.0 Z" fill="lightgray"></path>
      </clipPath>
      <path clip-path="url(#make-me-a-hanzi-clip-15)" d="M 1577.5 444.0 L 1619.5 446.0 L 1790.5 489.0 L 1925.5 514.0 L 1987.5 506.0 " fill="none" id="make-me-a-hanzi-animation-15" stroke-dasharray="546 1092" stroke-linecap="round"></path>

      <clipPath id="make-me-a-hanzi-clip-16">
      <path d="M 1739.5 363.0 Q 1785.5 373.0 1847.5 383.0 Q 1856.5 384.0 1857.5 393.0 Q 1857.5 400.0 1835.5 412.0 L 1789.5 416.0 Q 1785.5 416.0 1784.5 415.0 Q 1759.5 408.0 1739.5 400.0 L 1693.5 387.0 Q 1644.5 375.0 1604.5 366.0 Q 1585.5 363.0 1598.5 348.0 Q 1605.5 341.0 1615.5 338.0 Q 1616.5 338.0 1693.5 354.0 L 1739.5 363.0 Z" fill="lightgray"></path>
      </clipPath>
      <path clip-path="url(#make-me-a-hanzi-clip-16)" d="M 1602.5 357.0 L 1652.5 359.0 L 1795.5 396.0 L 1847.5 393.0 " fill="none" id="make-me-a-hanzi-animation-16" stroke-dasharray="378 756" stroke-linecap="round"></path>

      <clipPath id="make-me-a-hanzi-clip-17">
      <path d="M 1739.5 273.0 Q 1790.5 285.0 1836.5 293.0 Q 1858.5 297.0 1849.5 309.0 Q 1839.5 322.0 1815.5 326.0 Q 1775.5 329.0 1739.5 311.0 L 1693.5 297.0 Q 1644.5 285.0 1602.5 272.0 Q 1586.5 268.0 1606.5 255.0 Q 1618.5 248.0 1641.5 252.0 Q 1666.5 258.0 1692.5 263.0 L 1739.5 273.0 Z" fill="lightgray"></path>
      </clipPath>
      <path clip-path="url(#make-me-a-hanzi-clip-17)" d="M 1603.5 263.0 L 1633.5 265.0 L 1780.5 304.0 L 1818.5 308.0 L 1840.5 303.0 " fill="none" id="make-me-a-hanzi-animation-17" stroke-dasharray="371 742" stroke-linecap="round"></path>

      <clipPath id="make-me-a-hanzi-clip-18">
      <path d="M 1738.5 177.0 Q 1790.5 187.0 1870.5 193.0 Q 1909.5 197.0 1913.5 203.0 Q 1916.5 212.0 1903.5 221.0 Q 1858.5 248.0 1801.5 229.0 Q 1773.5 223.0 1739.5 212.0 L 1690.5 200.0 Q 1632.5 188.0 1568.5 173.0 Q 1552.5 170.0 1565.5 159.0 Q 1577.5 149.0 1590.5 147.0 Q 1606.5 144.0 1618.5 148.0 Q 1651.5 160.0 1691.5 168.0 L 1738.5 177.0 Z" fill="lightgray"></path>
      </clipPath>
      <path clip-path="url(#make-me-a-hanzi-clip-18)" d="M 1577.5 164.0 L 1599.5 162.0 L 1815.5 211.0 L 1853.5 215.0 L 1906.5 207.0 " fill="none" id="make-me-a-hanzi-animation-18" stroke-dasharray="463 926" stroke-linecap="round"></path>

      <clipPath id="make-me-a-hanzi-clip-19">
      <path d="M 1717.5 38.0 Q 1733.5 50.0 1738.5 177.0 L 1739.5 212.0 Q 1739.5 240.0 1739.5 273.0 L 1739.5 311.0 Q 1739.5 335.0 1739.5 363.0 L 1739.5 400.0 Q 1739.5 433.0 1739.5 462.0 L 1740.5 491.0 Q 1740.5 533.0 1741.5 567.0 L 1742.5 602.0 Q 1745.5 677.0 1761.5 702.0 Q 1767.5 715.0 1749.5 729.0 Q 1728.5 745.0 1691.5 755.0 Q 1675.5 759.0 1664.5 747.0 Q 1655.5 740.0 1666.5 730.0 Q 1690.5 709.0 1692.5 681.0 Q 1692.5 644.0 1693.5 587.0 L 1693.5 556.0 Q 1693.5 522.0 1693.5 480.0 L 1693.5 451.0 Q 1696.5 403.0 1693.5 387.0 L 1693.5 354.0 Q 1693.5 324.0 1693.5 297.0 L 1692.5 263.0 Q 1691.5 230.0 1690.5 200.0 L 1691.5 168.0 Q 1691.5 66.0 1707.5 42.0 C 1712.5 28.0 1712.5 28.0 1717.5 38.0 Z" fill="lightgray"></path>
      </clipPath>
      <path clip-path="url(#make-me-a-hanzi-clip-19)" d="M 1670.5 739.0 L 1694.5 733.0 L 1723.5 705.0 L 1716.5 535.0 L 1714.5 44.0 " fill="none" id="make-me-a-hanzi-animation-19" stroke-dasharray="854 1708" stroke-linecap="round"></path>

      <clipPath id="make-me-a-hanzi-clip-20">
      <path d="M 1502.5 281.0 Q 1514.5 260.0 1476.5 155.0 L 1464.5 127.0 Q 1434.5 69.0 1380.5 -6.0 Q 1373.5 -18.0 1376.5 -20.0 Q 1380.5 -23.0 1387.5 -16.0 Q 1459.5 38.0 1496.5 113.0 L 1510.5 144.0 Q 1523.5 177.0 1535.5 213.0 Q 1550.5 268.0 1563.5 285.0 Q 1570.5 295.0 1564.5 302.0 Q 1554.5 312.0 1541.5 316.0 Q 1529.5 322.0 1509.5 316.0 Q 1493.5 315.0 1489.5 319.0 Q 1485.5 320.0 1489.5 332.0 Q 1508.5 375.0 1524.5 424.0 Q 1537.5 455.0 1550.5 472.0 Q 1565.5 487.0 1553.5 497.0 Q 1543.5 504.0 1513.5 513.0 Q 1491.5 522.0 1478.5 508.0 Q 1438.5 474.0 1406.5 462.0 Q 1394.5 456.0 1402.5 451.0 Q 1423.5 442.0 1472.5 466.0 Q 1482.5 470.0 1488.5 464.0 Q 1494.5 454.0 1484.5 415.0 Q 1469.5 348.0 1451.5 327.0 Q 1442.5 314.0 1447.5 304.0 Q 1451.5 297.0 1467.5 299.0 Q 1506.5 296.0 1502.5 281.0 Z" fill="lightgray"></path>
      </clipPath>
      <path clip-path="url(#make-me-a-hanzi-clip-20)" d="M 1408.5 455.0 L 1442.5 465.0 L 1483.5 488.0 L 1500.5 489.0 L 1516.5 479.0 L 1497.5 395.0 L 1469.5 319.0 L 1479.5 308.0 L 1519.5 298.0 L 1531.5 283.0 L 1521.5 228.0 L 1470.5 101.0 L 1421.5 29.0 L 1380.5 -14.0 " fill="none" id="make-me-a-hanzi-animation-20" stroke-dasharray="828 1656" stroke-linecap="round"></path>

      <clipPath id="make-me-a-hanzi-clip-21">
      <path d="M 1476.5 155.0 Q 1449.5 164.0 1416.5 155.0 Q 1407.5 151.0 1412.5 143.0 Q 1418.5 134.0 1429.5 134.0 Q 1445.5 134.0 1464.5 127.0 L 1496.5 113.0 Q 1500.5 113.0 1556.5 76.0 Q 1766.5 -83.0 1840.5 -69.0 Q 1928.5 -51.0 1997.5 -28.0 Q 2007.5 -22.0 2009.5 -14.0 Q 2012.5 -5.0 1991.5 -7.0 Q 1936.5 -1.0 1876.5 0.0 Q 1804.5 3.0 1717.5 38.0 L 1707.5 42.0 Q 1692.5 48.0 1528.5 135.0 Q 1519.5 141.0 1510.5 144.0 L 1476.5 155.0 Z" fill="lightgray"></path>
      </clipPath>
      <path clip-path="url(#make-me-a-hanzi-clip-21)" d="M 1422.5 146.0 L 1454.5 146.0 L 1508.5 127.0 L 1693.5 15.0 L 1800.5 -28.0 L 1872.5 -31.0 L 2000.5 -14.0 " fill="none" id="make-me-a-hanzi-animation-21" stroke-dasharray="750 1500" stroke-linecap="round"></path>

</g>
</svg>
